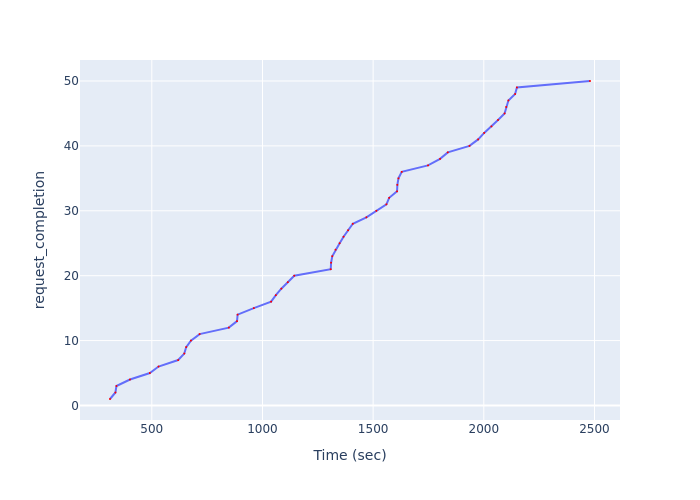

The data file committed next to this chart (first rows):
Time (sec), request_completion
311.2, 1
335.7, 2
340.3, 3
401.4, 4
491.2, 5
530.4, 6
619, 7
646.8, 8
655.5, 9
676.7, 10
716, 11
848.1, 12
885.1, 13
887.8, 14
960.9, 15
1039, 16
1060, 17
1085, 18
1114, 19
1144, 20
1308, 21
1310, 22
1315, 23
1330, 24
1349, 25
1366, 26
1387, 27
1408, 28
1470, 29
1515, 30
1560, 31
1573, 32
1608, 33
1609, 34
1614, 35
1629, 36
1748, 37
1802, 38
1837, 39
1935, 40
1974, 41
2002, 42
2035, 43
2064, 44
2094, 45
2101, 46
2111, 47
2142, 48
2150, 49
2480, 50
